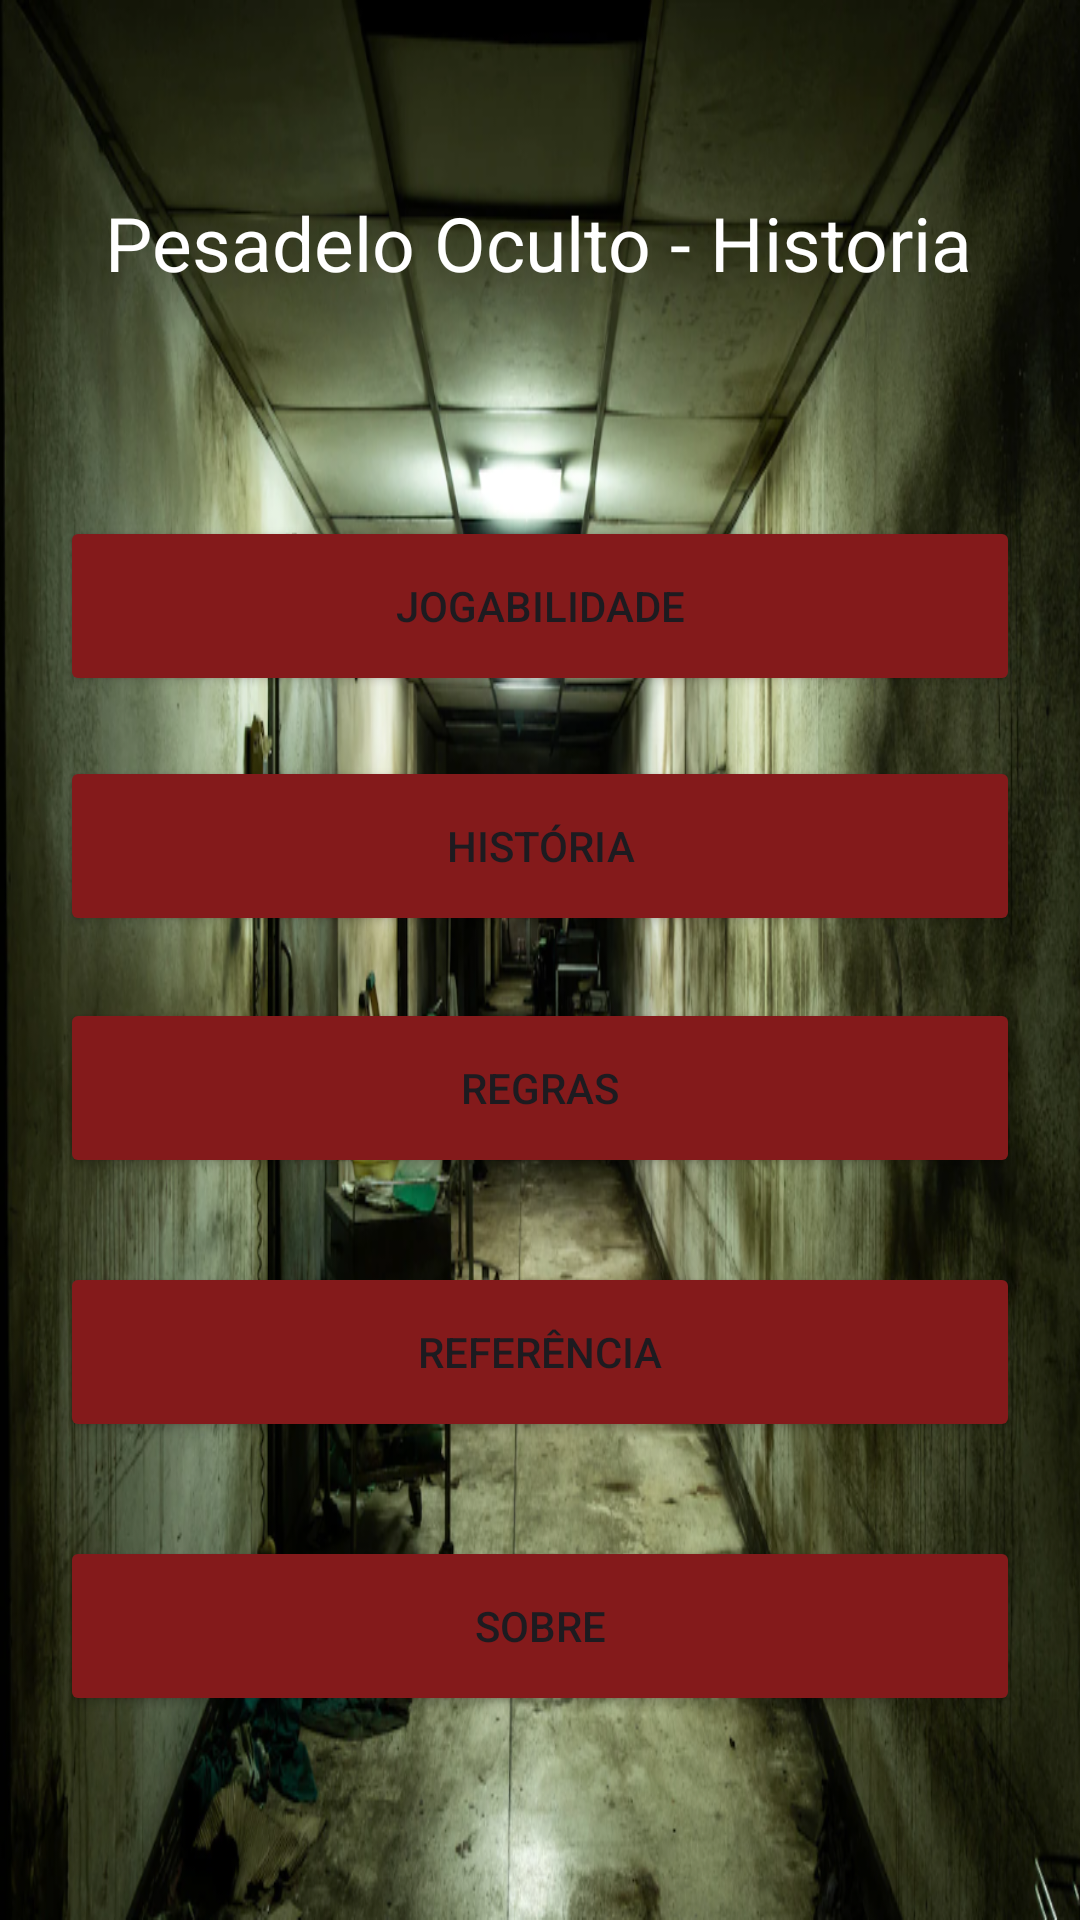

This screen was rendered from an Android layout file. Write that file and the resources it references.
<!-- AndroidManifest.xml: application theme Theme.OrigemApp -->
<!-- res/layout/activity_main.xml -->
<?xml version="1.0" encoding="utf-8"?>
<androidx.constraintlayout.widget.ConstraintLayout xmlns:android="http://schemas.android.com/apk/res/android"
    xmlns:app="http://schemas.android.com/apk/res-auto"
    xmlns:tools="http://schemas.android.com/tools"
    android:layout_width="match_parent"
    android:background="@drawable/imgmenu"
    android:layout_height="match_parent"
    tools:context=".MainActivity">

    <TextView
        android:id="@+id/textView4"
        android:layout_width="wrap_content"
        android:layout_height="wrap_content"
        android:layout_marginTop="64dp"
        android:text="@string/tituloPesadeloOculto"
        android:textColor="@color/white"
        android:textSize="25dp"
        app:layout_constraintEnd_toEndOf="parent"
        app:layout_constraintHorizontal_bias="0.495"
        app:layout_constraintStart_toStartOf="parent"
        app:layout_constraintTop_toTopOf="parent"

        />

    <Button
        android:id="@+id/botaoSobre"
        android:layout_width="match_parent"
        android:layout_height="60dp"
        android:layout_marginHorizontal="20dp"
        android:layout_marginTop="28dp"
        android:text="@string/tituloSobre"
        android:backgroundTint="@color/red"
        app:layout_constraintBottom_toBottomOf="parent"
        app:layout_constraintEnd_toEndOf="parent"
        app:layout_constraintHorizontal_bias="0.6"
        app:layout_constraintStart_toStartOf="parent"
        app:layout_constraintTop_toBottomOf="@+id/botaoReferencia"
        app:layout_constraintVertical_bias="0.047" />

    <Button
        android:id="@+id/botaoReferencia"
        android:layout_width="match_parent"
        android:layout_height="60dp"
        android:layout_marginHorizontal="20dp"
        android:layout_marginTop="28dp"
        android:backgroundTint="@color/red"
        android:text="@string/tituloReferencia"
        app:layout_constraintEnd_toEndOf="parent"
        app:layout_constraintHorizontal_bias="0.6"
        app:layout_constraintStart_toStartOf="parent"
        app:layout_constraintTop_toBottomOf="@+id/botaoRegras" />

    <Button
        android:id="@+id/botaoRegras"
        android:layout_width="match_parent"
        android:layout_height="60dp"
        android:layout_marginHorizontal="20dp"
        android:layout_marginTop="12dp"
        android:backgroundTint="@color/red"
        android:text="@string/tituloRegras"
        app:layout_constraintBottom_toBottomOf="parent"
        app:layout_constraintEnd_toEndOf="parent"
        app:layout_constraintHorizontal_bias="0.6"
        app:layout_constraintStart_toStartOf="parent"
        app:layout_constraintTop_toBottomOf="@+id/botaoHistoria"
        app:layout_constraintVertical_bias="0.034" />

    <Button
        android:id="@+id/botaoJogabilidade"
        android:layout_width="match_parent"
        android:layout_height="60dp"
        android:backgroundTint="@color/red"
        android:layout_marginHorizontal="20dp"
        android:layout_marginTop="172dp"
        android:text="@string/tituloJogabilidade"
        app:layout_constraintEnd_toEndOf="parent"
        app:layout_constraintHorizontal_bias="0.6"
        app:layout_constraintStart_toStartOf="parent"
        app:layout_constraintTop_toTopOf="parent" />

    <Button
        android:id="@+id/botaoHistoria"
        android:layout_width="match_parent"
        android:layout_height="60dp"
        android:layout_marginHorizontal="20dp"
        android:backgroundTint="@color/red"
        android:layout_marginTop="20dp"
        android:text="@string/tituloHistoria"
        app:layout_constraintTop_toBottomOf="@+id/botaoJogabilidade"
        tools:layout_editor_absoluteX="24dp" />

</androidx.constraintlayout.widget.ConstraintLayout>
<!-- resources referenced by this layout -->
<resources>
  <color name="red">#841a1b</color>
  <color name="white">#FFFFFFFF</color>
  <!-- drawable imgmenu: png bitmap (drawable, 926108 bytes) -->
  <string name="tituloHistoria">História</string>
  <string name="tituloJogabilidade">Jogabilidade</string>
  <string name="tituloPesadeloOculto">Pesadelo Oculto - Historia</string>
  <string name="tituloReferencia">Referência</string>
  <string name="tituloRegras">Regras</string>
  <string name="tituloSobre">Sobre</string>
  <style name="Theme.OrigemApp" parent="Base.Theme.OrigemApp" />
  <style name="Base.Theme.OrigemApp" parent="Theme.Material3.DayNight.NoActionBar">
          
          
      </style>
</resources>
